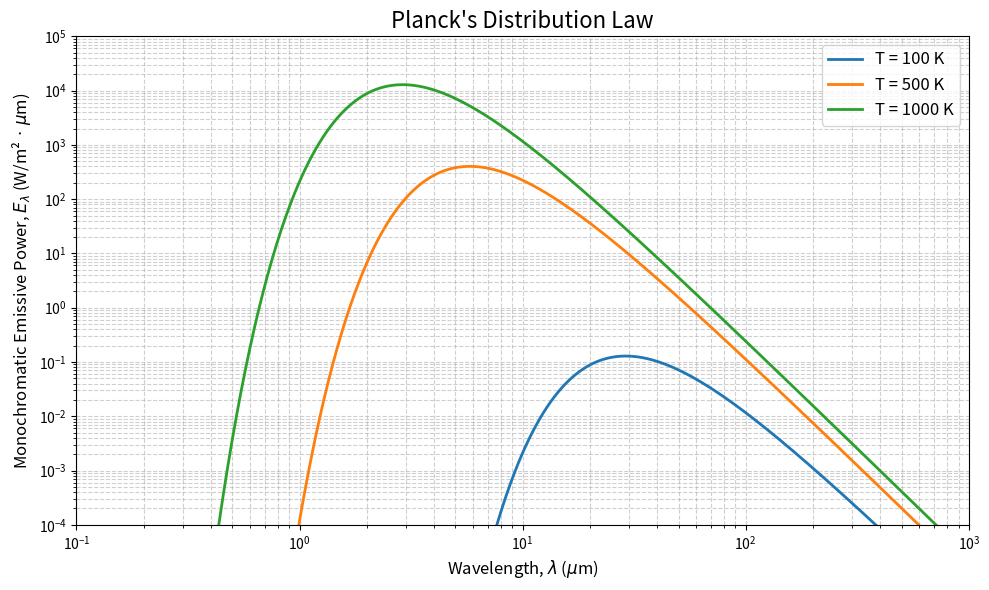

Reproduce this figure in Python.
import numpy as np
import matplotlib.pyplot as plt
from scipy.integrate import simpson

C1 = 3.742e-16  # W*m^2
C2 = 1.4388e-2  # m*K
sigma_actual = 5.67e-8 # W/(m^2 * K^4) (Stefan-Boltzmann Constant)

def plancks_law(lam, T):
    numerator = C1
    denominator = (lam**5) * (np.exp(C2 / (lam * T)) - 1)
    return numerator / denominator

# Wavelength range: 0.1 um to 1000 um
wavelengths_um = np.logspace(-1, 3, 1000) 
wavelengths_m = wavelengths_um * 1e-6

temperatures = [100, 500, 1000] # in K

plt.figure(figsize=(10, 6))

for T in temperatures:
    E_lambda_m = plancks_law(wavelengths_m, T)
    E_lambda_um = E_lambda_m / 1e6 # Convert from W/m³ to W/(m²·µm)
    plt.plot(wavelengths_um, E_lambda_um, label=f'T = {T} K', linewidth=2)

plt.title(r"Planck's Distribution Law", fontsize=16)
plt.xlabel(r"Wavelength, $\lambda$ ($\mu$m)", fontsize=12)
plt.ylabel(r"Monochromatic Emissive Power, $E_\lambda$ (W/m² · $\mu$m)", fontsize=12)

plt.xscale('log')
plt.yscale('log')
plt.xlim(0.1, 1000)
plt.ylim(1e-4, 1e5)
plt.grid(True, which="both", linestyle="--", alpha=0.6)
plt.legend(fontsize=12)
plt.tight_layout()
plt.show()

T_int = 1000 # K

# For Simpson's rule, We generate 10,001 points (an odd number)
lam_m_int = np.linspace(0.1e-6, 1000e-6, 10001) 
E_lam_int = plancks_law(lam_m_int, T_int)

# Integral of E_b(lambda) d(lambda)
K = simpson(y=E_lam_int, x=lam_m_int)

sigma_calc = K / (T_int**4)

print("Integration Range: 0.1 µm to 1000 µm")
print(f"Temperature (T): {T_int} K\n")
print(f"Calculated Total Emissive Power (K): {K:.2f} W/m²")
print(f"Calculated Stefan-Boltzmann Constant (sigma): {sigma_calc:.4e} W/(m²·K^4)")
print(f"Theoretical Stefan-Boltzmann Constant:           {sigma_actual:.4e} W/(m²·K^4)")

error = abs(sigma_calc - sigma_actual) / sigma_actual * 100
print(f"Percentage Error: {error:.4f}%")
